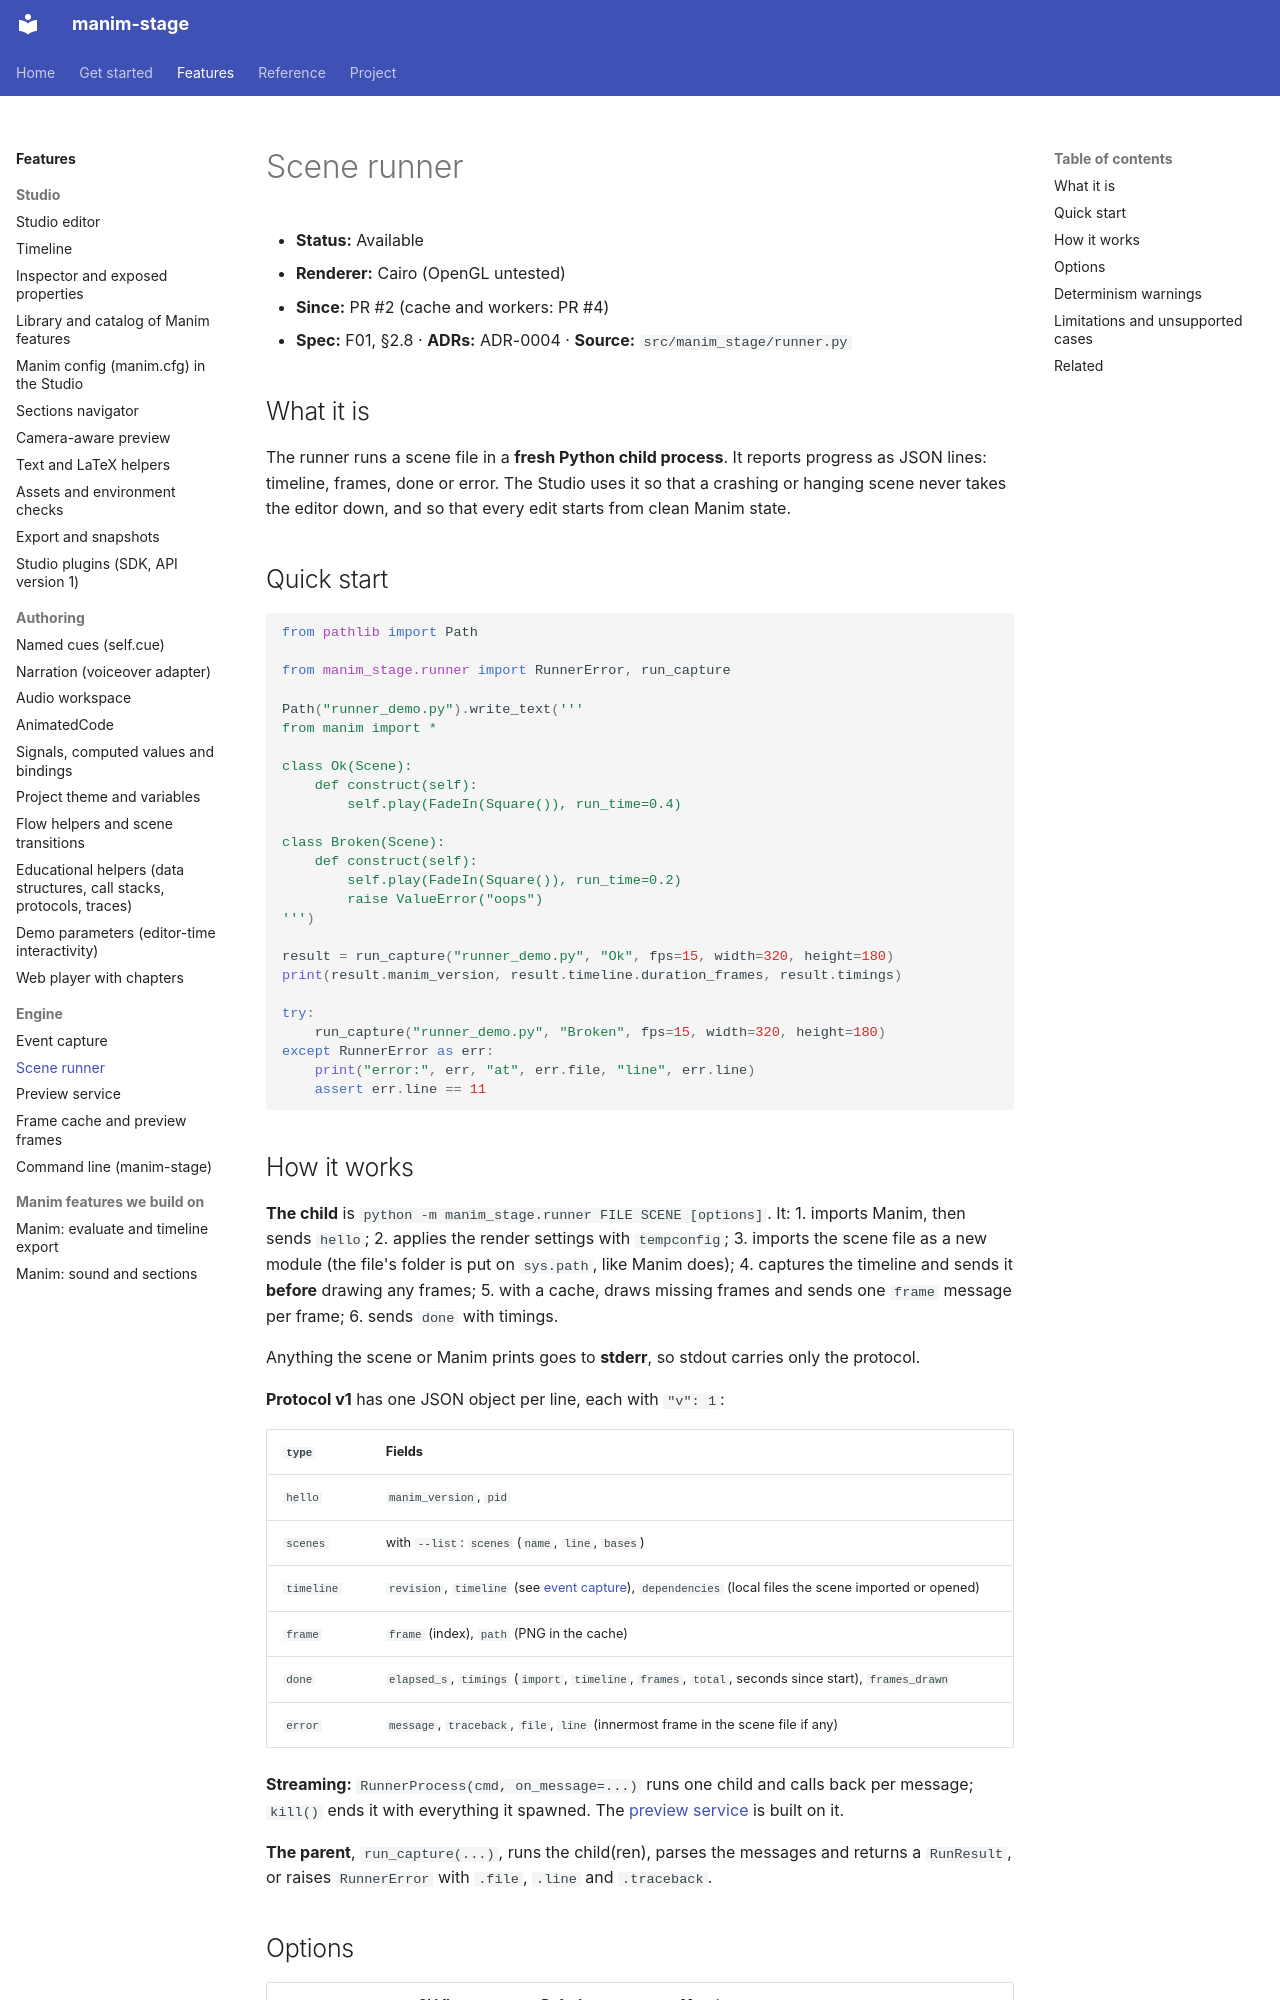

repository: sethstenzel/manim-stage · page: kb/manim-stage/runner/index.html · generator: mkdocs

# Scene runner

- **Status:** Available
- **Renderer:** Cairo (OpenGL untested)
- **Since:** PR #2 (cache and workers: PR #4)
- **Spec:** F01, §2.8 · **ADRs:** ADR-0004 · **Source:** `src/manim_stage/runner.py`

## What it is

The runner runs a scene file in a **fresh Python child process**. It reports progress as JSON lines: timeline, frames, done or error. The Studio uses it so that a crashing or hanging scene never takes the editor down, and so that every edit starts from clean Manim state.

## Quick start

```python
from pathlib import Path

from manim_stage.runner import RunnerError, run_capture

Path("runner_demo.py").write_text('''
from manim import *

class Ok(Scene):
    def construct(self):
        self.play(FadeIn(Square()), run_time=0.4)

class Broken(Scene):
    def construct(self):
        self.play(FadeIn(Square()), run_time=0.2)
        raise ValueError("oops")
''')

result = run_capture("runner_demo.py", "Ok", fps=15, width=320, height=180)
print(result.manim_version, result.timeline.duration_frames, result.timings)

try:
    run_capture("runner_demo.py", "Broken", fps=15, width=320, height=180)
except RunnerError as err:
    print("error:", err, "at", err.file, "line", err.line)
    assert err.line == 11
```

## How it works

**The child** is `python -m manim_stage.runner FILE SCENE [options]`. It:
1. imports Manim, then sends `hello`;
2. applies the render settings with `tempconfig`;
3. imports the scene file as a new module (the file's folder is put on `sys.path`, like Manim does);
4. captures the timeline and sends it **before** drawing any frames;
5. with a cache, draws missing frames and sends one `frame` message per frame;
6. sends `done` with timings.

Anything the scene or Manim prints goes to **stderr**, so stdout carries only the protocol.

**Protocol v1** has one JSON object per line, each with `"v": 1`:

| `type` | Fields |
|---|---|
| `hello` | `manim_version`, `pid` |
| `scenes` | with `--list`: `scenes` (`name`, `line`, `bases`) |
| `timeline` | `revision`, `timeline` (see [event capture](event-capture.md)), `dependencies` (local files the scene imported or opened) |
| `frame` | `frame` (index), `path` (PNG in the cache) |
| `done` | `elapsed_s`, `timings` (`import`, `timeline`, `frames`, `total`, seconds since start), `frames_drawn` |
| `error` | `message`, `traceback`, `file`, `line` (innermost frame in the scene file if any) |

**Streaming:** `RunnerProcess(cmd, on_message=...)` runs one child and calls back per message; `kill()` ends it with everything it spawned. The [preview service](preview-service.md) is built on it.

**The parent**, `run_capture(...)`, runs the child(ren), parses the messages and returns a `RunResult`, or raises `RunnerError` with `.file`, `.line` and `.traceback`.
